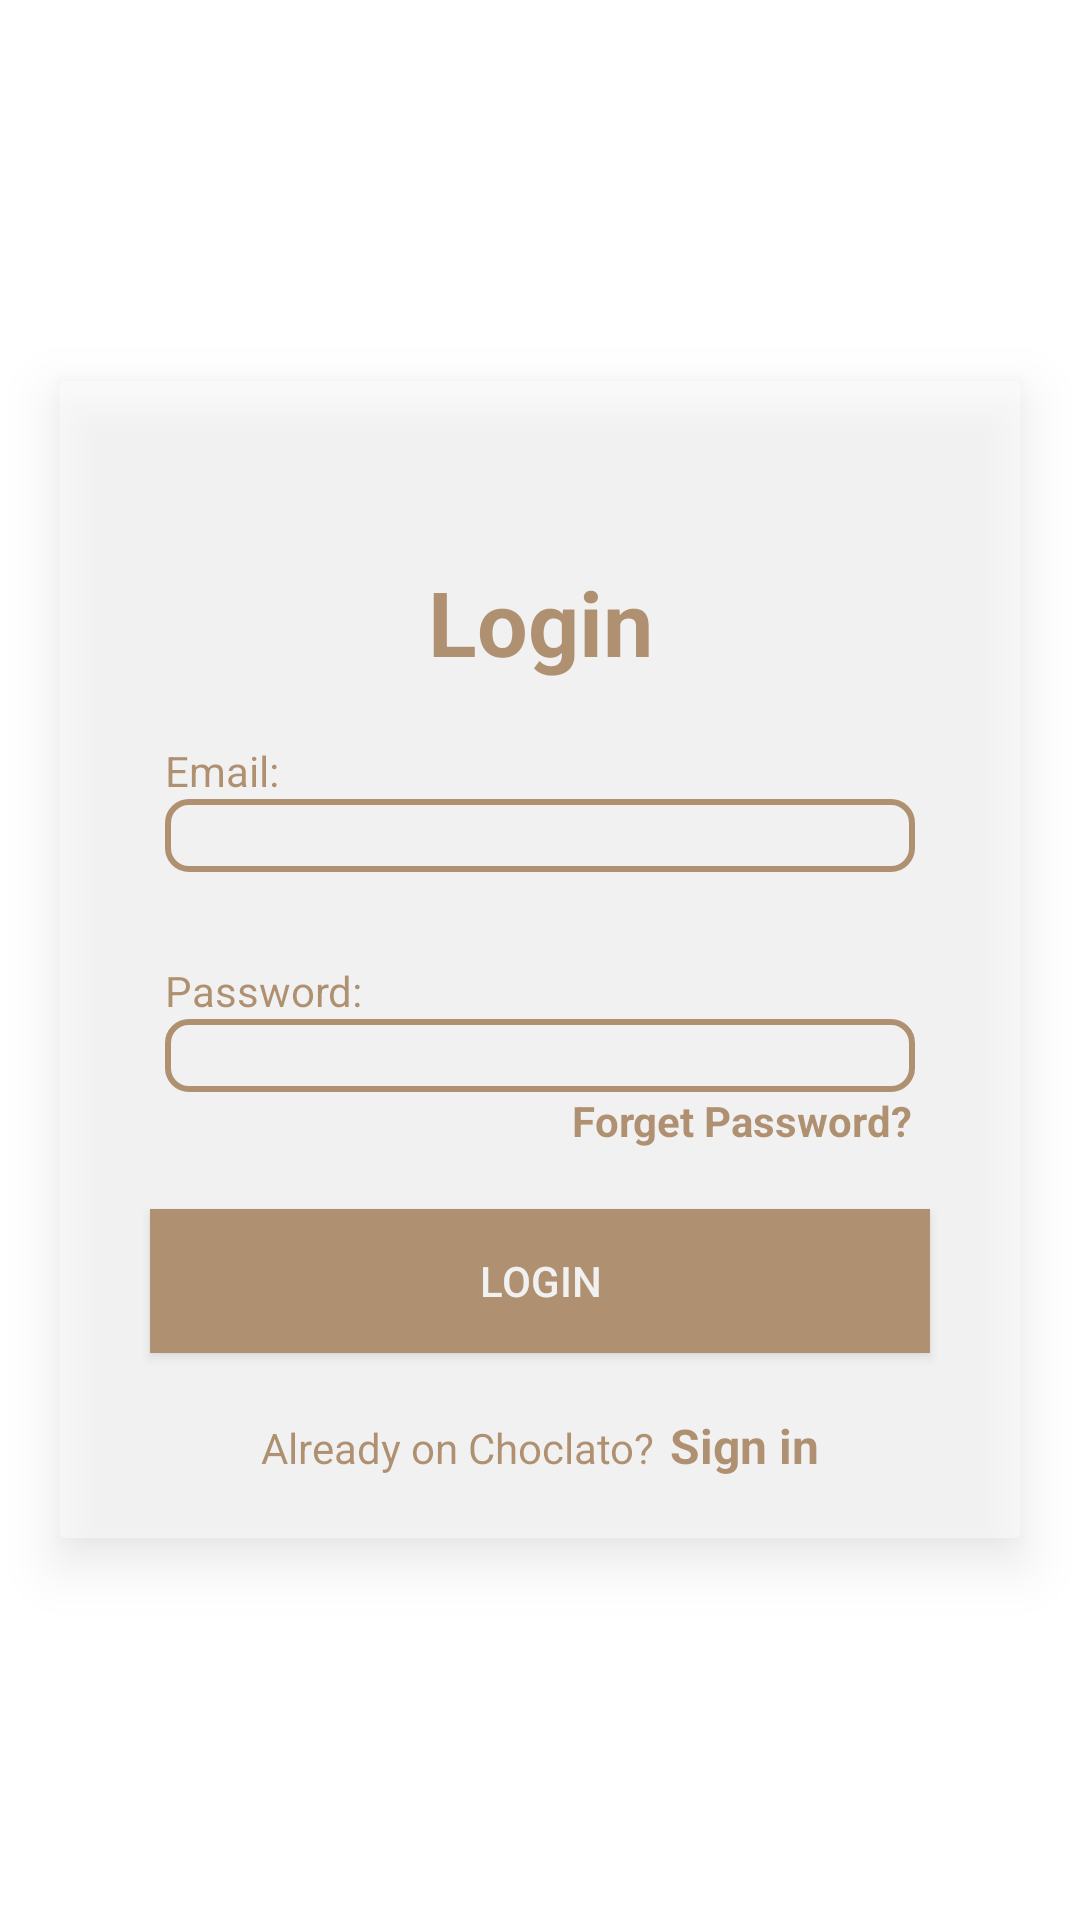

The Android layout XML behind this screen, and the referenced resources:
<!-- AndroidManifest.xml: application theme Theme.Practice3 -->
<!-- res/layout/login.xml -->
<?xml version="1.0" encoding="utf-8"?>
<RelativeLayout xmlns:android="http://schemas.android.com/apk/res/android"
    android:layout_width="match_parent"
    android:layout_height="match_parent"
    xmlns:app="http://schemas.android.com/apk/res-auto"
    xmlns:tools="http://schemas.android.com/tools"
    android:background="@color/white"
    android:gravity="center"
    tools:context=".LoginC">

    <androidx.cardview.widget.CardView
        android:layout_width="match_parent"
        android:layout_height="wrap_content"
        app:cardElevation="10dp"
         android:alpha="0.5"
        android:layout_margin="20dp"
        android:elevation="4dp">


        <LinearLayout
            android:layout_width="match_parent"
            android:layout_height="match_parent"
            android:background="@color/white"
            android:orientation="vertical">

            <TextView
                android:layout_width="match_parent"
                android:layout_height="wrap_content"
                android:text="Login"
                android:gravity="center"
                android:textColor="#7B3F00"
                android:textSize="30dp"
                android:layout_marginBottom="20dp"
                android:textStyle="bold"
                android:layout_marginTop="60dp" />

            <TextView

                android:layout_width="match_parent"
                android:layout_height="wrap_content"
                android:text="Email:"
                android:textColor="#7B3F00"
                android:layout_marginHorizontal="35dp" />
            <EditText
                android:id="@+id/etEmail"
                android:layout_width="match_parent"
                android:layout_height="wrap_content"
                android:layout_marginHorizontal="35dp"
                android:background="@drawable/edittext1_bg" />

            <TextView
                android:layout_width="match_parent"
                android:layout_height="wrap_content"
                android:text="Password:"
                android:textColor="#7B3F00"
                android:layout_marginTop="30dp"
                android:layout_marginHorizontal="35dp" />
            <EditText
                android:id="@+id/etPassword"
                android:layout_width="match_parent"
                android:layout_height="wrap_content"
                android:layout_marginHorizontal="35dp"
                android:background="@drawable/edittext1_bg" />

            <TextView
                android:layout_width="wrap_content"
                android:layout_height="wrap_content"
                android:text="Forget Password?"
                android:layout_gravity="end"
                android:textColor="#7B3F00"
                android:textStyle="bold"
                android:layout_marginRight="36dp" />

            <Button
                android:id="@+id/btnLogin"
                android:layout_width="match_parent"
                android:layout_height="wrap_content"
                android:layout_marginHorizontal="30dp"
                android:text="Login"
                android:background="#7B3F00"
                android:textColor="#FFFFFF"
                android:layout_marginTop="20dp" />

            <LinearLayout
                android:layout_width="match_parent"
                android:layout_height="wrap_content"
                android:gravity="center_horizontal"
                android:layout_marginTop="20dp"
                android:layout_marginBottom="20dp"
                android:orientation="horizontal">

                <TextView
                    android:layout_width="wrap_content"
                    android:layout_height="wrap_content"
                    android:layout_marginRight="5dp"
                    android:textColor="#7B3F00"
                    android:text="Already on Choclato?" />

                <TextView
                    android:id="@+id/etSignin"
                    android:layout_width="wrap_content"
                    android:layout_height="wrap_content"
                    android:textStyle="bold"
                    android:textSize="16dp"
                    android:textColor="#7B3F00"
                    android:text="Sign in" />

            </LinearLayout>

        </LinearLayout>

    </androidx.cardview.widget.CardView>

</RelativeLayout>
<!-- resources referenced by this layout -->
<resources>
  <color name="white">#FFFFFFFF</color>
  <!-- drawable edittext1_bg (drawable) -->
  <?xml version="1.0" encoding="utf-8"?>
  <shape xmlns:android="http://schemas.android.com/apk/res/android">
      <solid android:color="@color/white"/>
      <corners android:radius="7dp"/>
      <stroke android:color="#7B3F00"
          android:width="2dp"/>
  
  
  </shape>
  <style name="Theme.Practice3" parent="Base.Theme.Practice3" />
  <style name="Base.Theme.Practice3" parent="Theme.Material3.DayNight.NoActionBar">
          
          
      </style>
</resources>
